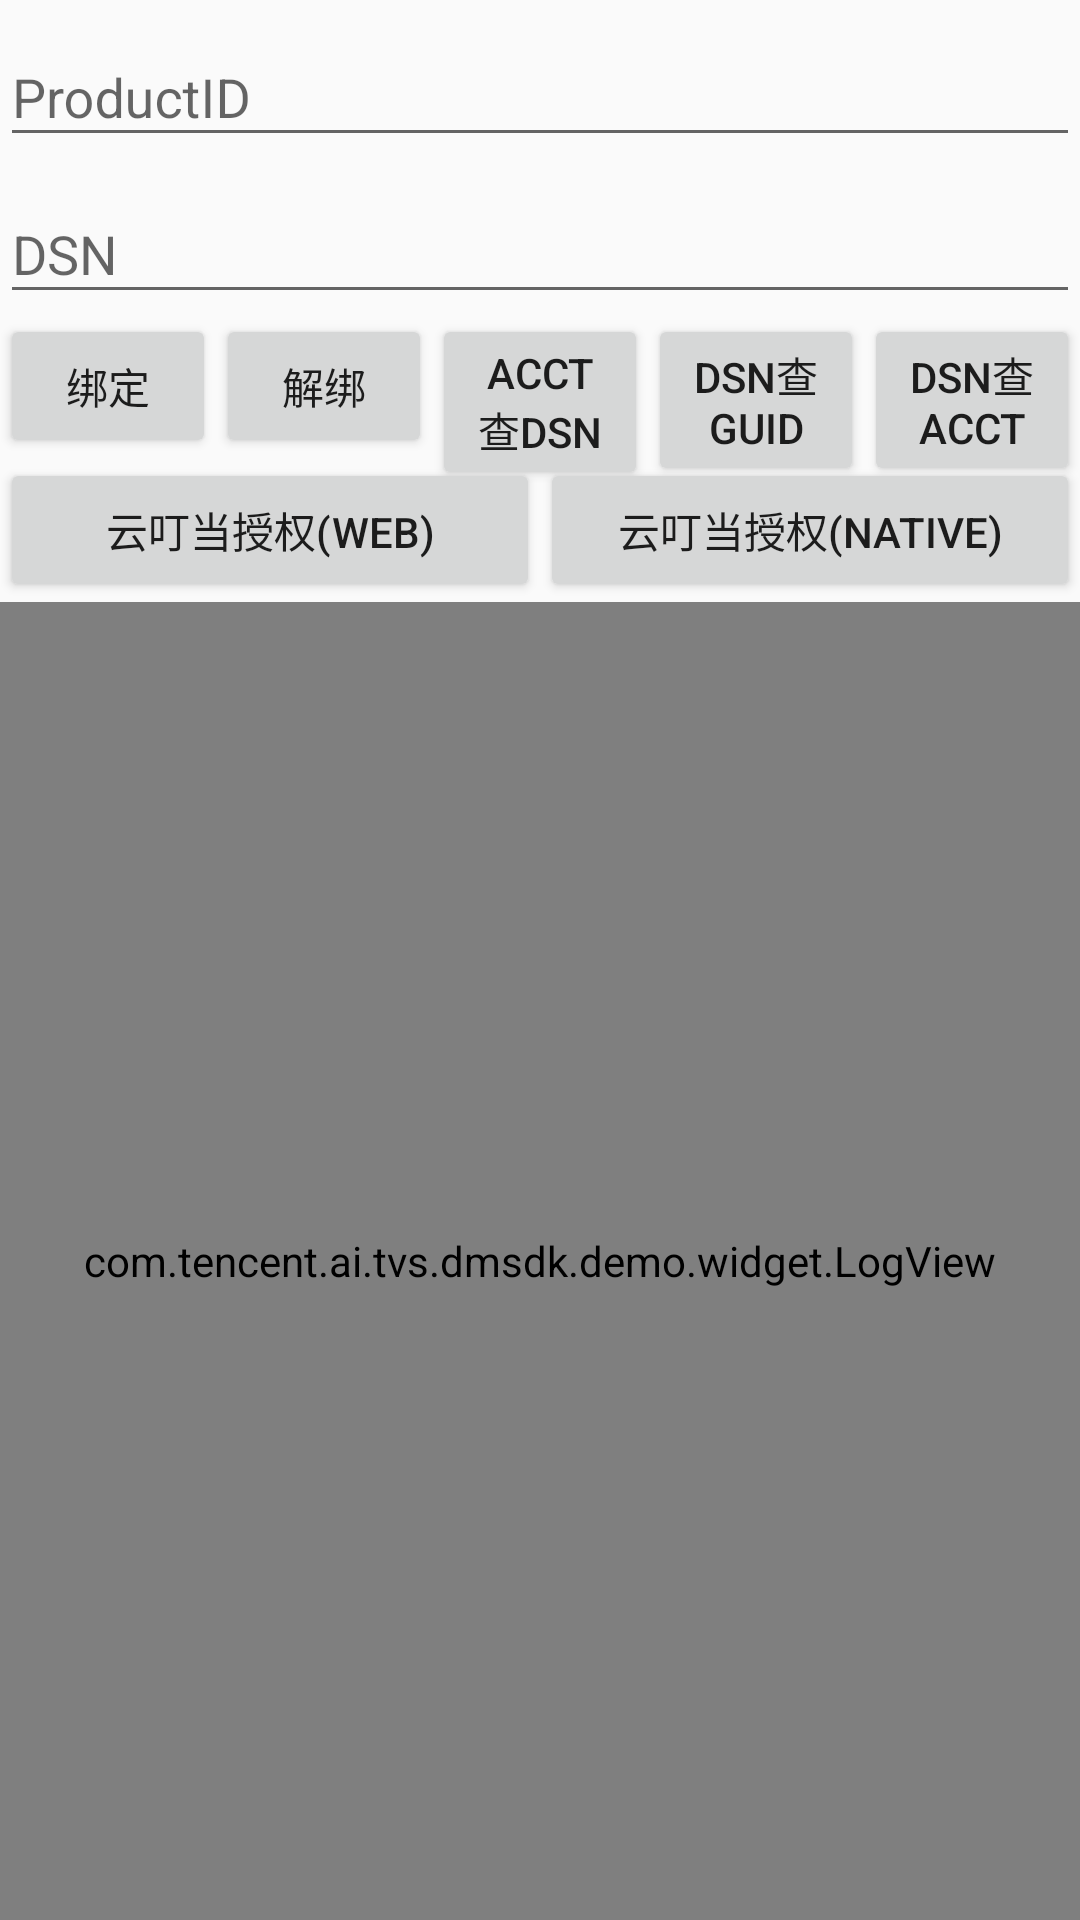

This screen was rendered from an Android layout file. Write that file and the resources it references.
<!-- AndroidManifest.xml: application theme AppTheme -->
<!-- res/layout/activity_device_binding.xml -->
<?xml version="1.0" encoding="utf-8"?>
<android.support.constraint.ConstraintLayout xmlns:android="http://schemas.android.com/apk/res/android"
    xmlns:app="http://schemas.android.com/apk/res-auto"
    xmlns:tools="http://schemas.android.com/tools"
    android:layout_width="match_parent"
    android:layout_height="match_parent"
    tools:context="com.tencent.ai.tvs.dmsdk.demo.DeviceBindingActivity">

    <android.support.design.widget.TextInputLayout
        android:id="@+id/productIDLayout"
        android:layout_width="0dp"
        android:layout_height="wrap_content"
        app:layout_constraintEnd_toEndOf="parent"
        app:layout_constraintStart_toStartOf="parent"
        app:layout_constraintTop_toTopOf="parent">

        <android.support.design.widget.TextInputEditText
            android:id="@+id/productIDEditText"
            android:layout_width="match_parent"
            android:layout_height="wrap_content"
            android:hint="ProductID" />

    </android.support.design.widget.TextInputLayout>

    <android.support.design.widget.TextInputLayout
        android:id="@+id/dsnLayout"
        android:layout_width="0dp"
        android:layout_height="wrap_content"
        app:layout_constraintTop_toBottomOf="@id/productIDLayout"
        app:layout_constraintStart_toStartOf="parent"
        app:layout_constraintEnd_toEndOf="parent">

        <android.support.design.widget.TextInputEditText
            android:id="@+id/dsnEditText"
            android:layout_width="match_parent"
            android:layout_height="wrap_content"
            android:hint="DSN" />

    </android.support.design.widget.TextInputLayout>

    <View
        android:id="@+id/buttonTop"
        android:layout_width="0dp"
        android:layout_height="0dp"
        android:visibility="gone"
        app:layout_constraintTop_toBottomOf="@id/dsnLayout"
        app:layout_constraintStart_toStartOf="parent" />

    <Button
        android:id="@+id/bindButton"
        android:layout_width="0dp"
        android:layout_height="wrap_content"
        android:text="绑定"
        app:layout_constraintTop_toBottomOf="@id/buttonTop"
        app:layout_constraintEnd_toStartOf="@id/unbindButton"
        app:layout_constraintStart_toStartOf="parent" />

    <Button
        android:id="@+id/unbindButton"
        android:layout_width="0dp"
        android:layout_height="wrap_content"
        android:text="解绑"
        app:layout_constraintStart_toEndOf="@id/bindButton"
        app:layout_constraintEnd_toStartOf="@id/queryDeviceButton"
        app:layout_constraintTop_toBottomOf="@id/buttonTop" />

    <Button
        android:id="@+id/queryDeviceButton"
        android:layout_width="0dp"
        android:layout_height="wrap_content"
        android:text="ACCT查DSN"
        app:layout_constraintTop_toBottomOf="@id/buttonTop"
        app:layout_constraintStart_toEndOf="@id/unbindButton"
        app:layout_constraintEnd_toStartOf="@id/queryDeviceGuidButton" />

    <Button
        android:id="@+id/queryDeviceGuidButton"
        android:layout_width="0dp"
        android:layout_height="wrap_content"
        android:text="DSN查GUID"
        app:layout_constraintStart_toEndOf="@id/queryDeviceButton"
        app:layout_constraintEnd_toStartOf="@id/queryAccountButton"
        app:layout_constraintTop_toBottomOf="@id/buttonTop" />

    <Button
        android:id="@+id/queryAccountButton"
        android:layout_width="0dp"
        android:layout_height="wrap_content"
        android:text="DSN查ACCT"
        app:layout_constraintStart_toEndOf="@id/queryDeviceGuidButton"
        app:layout_constraintEnd_toEndOf="parent"
        app:layout_constraintTop_toBottomOf="@id/buttonTop" />

    <Button
        android:id="@+id/toCloudDDWebButton"
        android:layout_width="0dp"
        android:layout_height="wrap_content"
        android:text="云叮当授权(Web)"
        app:layout_constraintStart_toStartOf="parent"
        app:layout_constraintEnd_toStartOf="@id/toCloudDDNativeButton"
        app:layout_constraintTop_toBottomOf="@id/bindButton" />

    <Button
        android:id="@+id/toCloudDDNativeButton"
        android:layout_width="0dp"
        android:layout_height="wrap_content"
        android:text="云叮当授权(Native)"
        app:layout_constraintStart_toEndOf="@id/toCloudDDWebButton"
        app:layout_constraintEnd_toEndOf="parent"
        app:layout_constraintTop_toBottomOf="@id/unbindButton"
        />


    <com.tencent.ai.tvs.dmsdk.demo.widget.LogView
        android:id="@+id/logView"
        android:layout_width="0dp"
        android:layout_height="0dp"
        app:layout_constraintTop_toBottomOf="@id/toCloudDDWebButton"
        app:layout_constraintBottom_toBottomOf="parent"
        app:layout_constraintStart_toStartOf="parent"
        app:layout_constraintEnd_toEndOf="parent" />

</android.support.constraint.ConstraintLayout>
<!-- resources referenced by this layout -->
<resources>
  <style name="AppTheme" parent="Theme.AppCompat.Light.DarkActionBar">
          
          <item name="colorPrimary">@color/colorPrimary</item>
          <item name="colorPrimaryDark">@color/colorPrimaryDark</item>
          <item name="colorAccent">@color/colorAccent</item>
      </style>
  <!-- not gathered from this repository: default colours our renderer supplied (Android Studio template values) -->
  <color name="colorPrimary">#FF6200EE</color>
  <color name="colorPrimaryDark">#FF3700B3</color>
  <color name="colorAccent">#FF03DAC5</color>
</resources>
